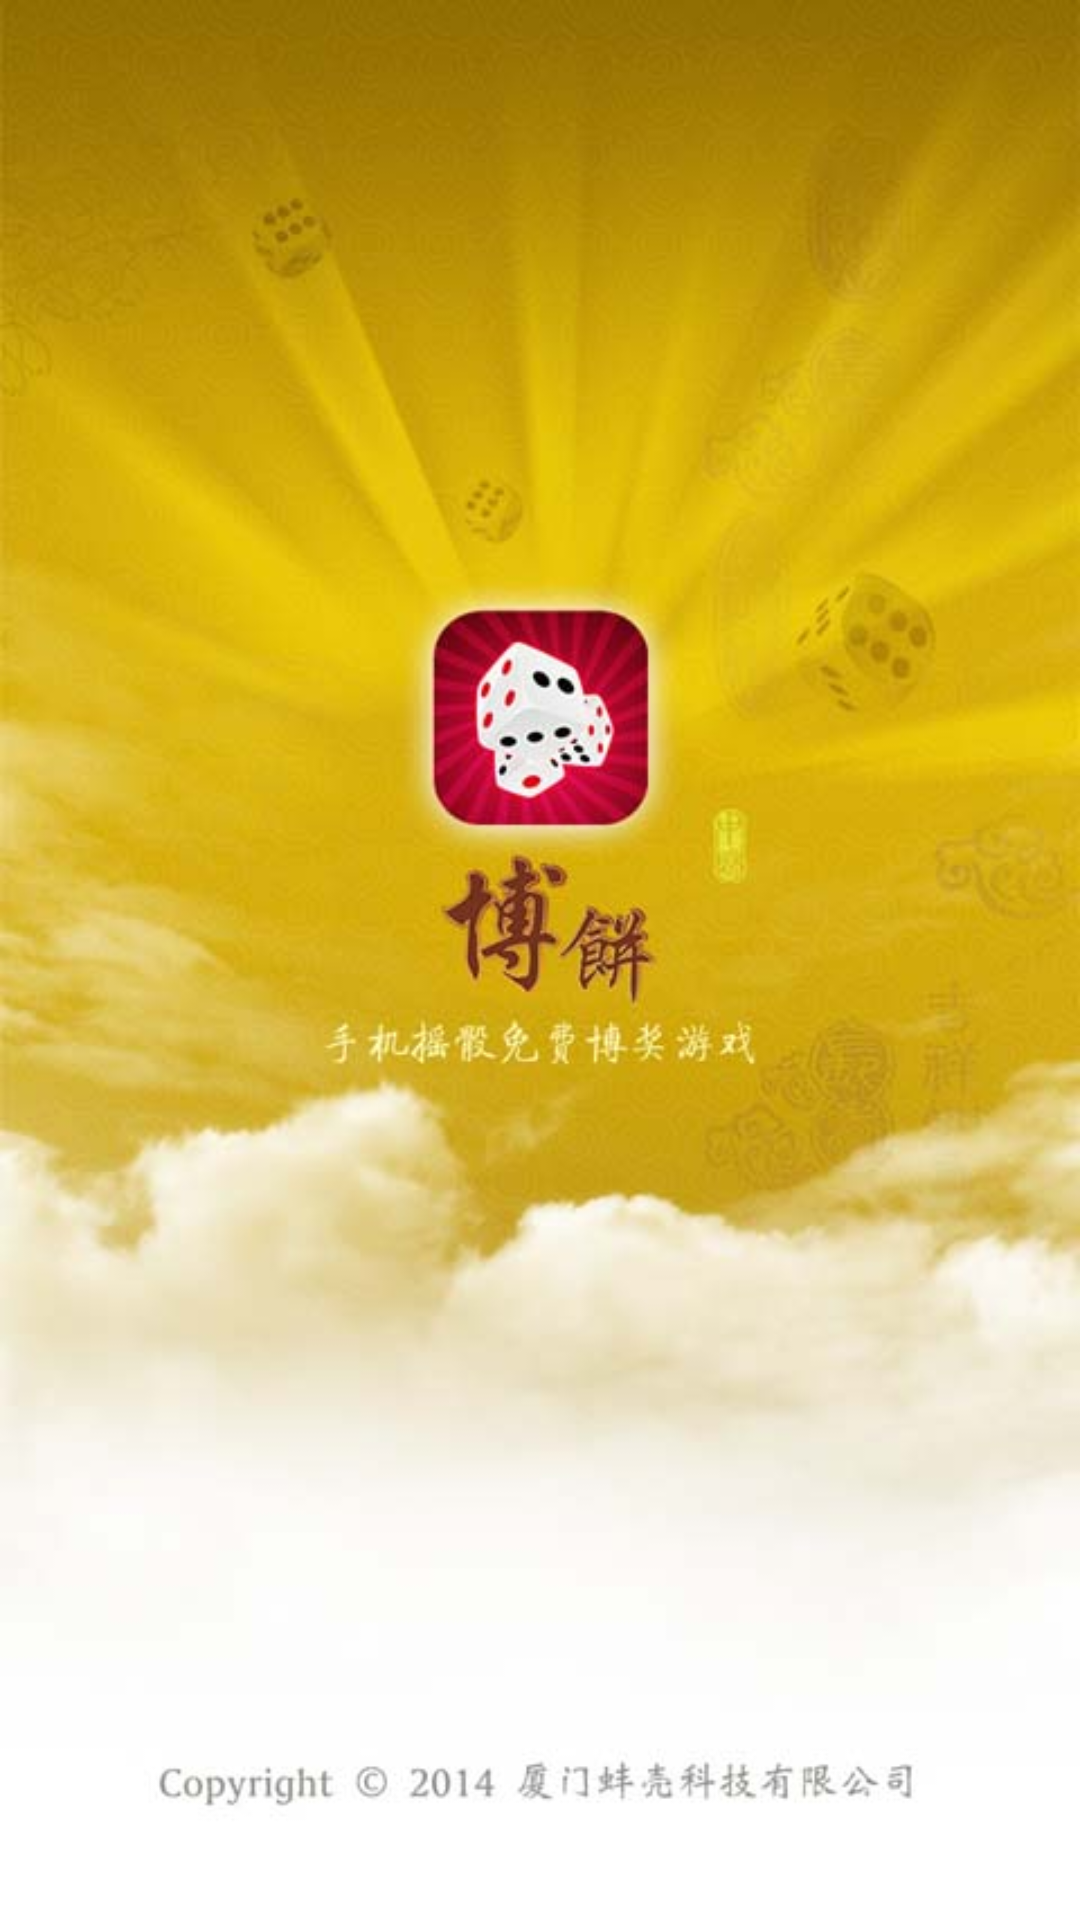

This screen was rendered from an Android layout file. Write that file and the resources it references.
<!-- AndroidManifest.xml: application theme AppTheme -->
<!-- res/layout/activity_loading.xml -->
<?xml version="1.0" encoding="utf-8"?>

<LinearLayout xmlns:android="http://schemas.android.com/apk/res/android"
    android:layout_width="match_parent"
    android:layout_height="match_parent"
    android:background="@drawable/bg_init"
    android:orientation="vertical" >
    

</LinearLayout>
<!-- resources referenced by this layout -->
<resources>
  <!-- drawable bg_init: jpg bitmap (drawable-hdpi, 33017 bytes) -->
  <style name="AppTheme" parent="AppBaseTheme">
          
      </style>
  <style name="AppBaseTheme" parent="android:Theme.Light">
          
      </style>
</resources>
